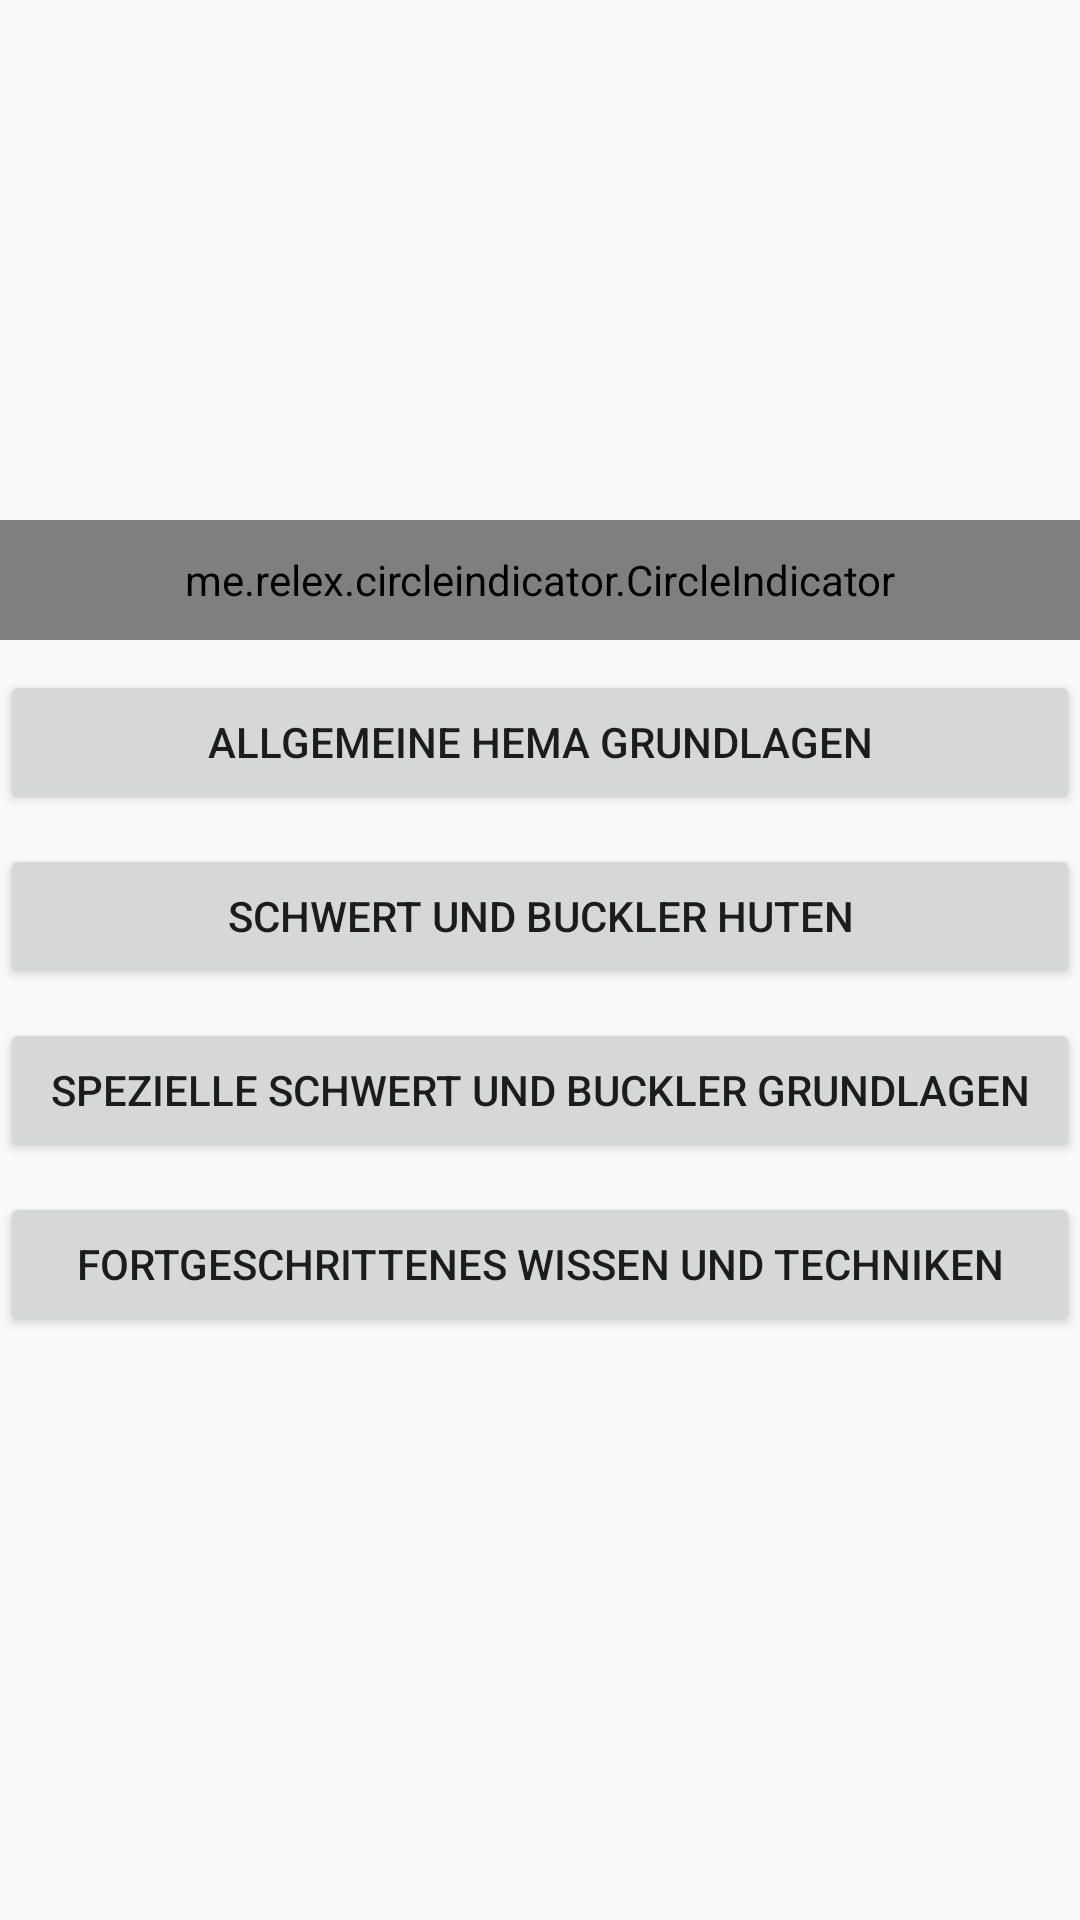

Write the Android layout XML for this screen, with the resource values it uses.
<!-- AndroidManifest.xml: application theme AppTheme -->
<!-- res/layout/quiz_overview.xml -->
<?xml version="1.0" encoding="utf-8"?>
<LinearLayout xmlns:android="http://schemas.android.com/apk/res/android"
    xmlns:app="http://schemas.android.com/apk/res-auto"
    xmlns:tools="http://schemas.android.com/tools"
    android:layout_width="fill_parent"
    android:layout_height="wrap_content"
    android:orientation="vertical"
    >
    <RelativeLayout
        android:layout_width="fill_parent"
        android:layout_height="0dp"
        android:layout_weight="1">
        <android.support.v4.view.ViewPager
            android:id="@+id/pager"
            android:layout_width="fill_parent"
            android:layout_height="fill_parent"
            android:layout_alignParentTop="true" />

        <me.relex.circleindicator.CircleIndicator
            android:id="@+id/indicator"
            android:layout_width="match_parent"
            android:layout_height="40dp"
            android:layout_alignParentBottom="true"
            android:layout_alignParentStart="true"
            android:layout_alignParentLeft="true" />
    </RelativeLayout>

    <LinearLayout
        android:orientation="vertical"
        android:layout_width="match_parent"
        android:layout_height="0dp"
        android:layout_weight="2">

        <Button
            android:id="@+id/b_GrundlagenAllgemein"
            android:layout_width="match_parent"
            android:layout_height="wrap_content"
            android:text="@string/allgemeine_hema_grundlagen"
            android:layout_marginTop="10dp"/>

        <Button
            android:id="@+id/b_Huten"
            android:layout_width="match_parent"
            android:layout_height="wrap_content"
            android:text="Schwert und Buckler Huten"
            android:layout_marginTop="10dp"/>

        <Button
            android:id="@+id/b_GrundlagenSpeziell"
            android:layout_width="match_parent"
            android:layout_height="wrap_content"
            android:text="Spezielle Schwert und Buckler Grundlagen"
            android:layout_marginTop="10dp"/>

        <Button
            android:id="@+id/b_TechnikFortgeschritten"
            android:layout_width="match_parent"
            android:layout_height="wrap_content"
            android:text="Fortgeschrittenes Wissen und Techniken"
            android:layout_marginTop="10dp"/>
    </LinearLayout>

</LinearLayout>
<!-- resources referenced by this layout -->
<resources>
  <string name="allgemeine_hema_grundlagen">Allgemeine HEMA Grundlagen</string>
  <style name="AppTheme" parent="Theme.AppCompat.DayNight.NoActionBar">
          
          <item name="colorPrimary">#34495e</item>
          <item name="colorPrimaryDark">#2c3e50</item>
          <item name="colorAccent">#f1c40f</item>
      </style>
</resources>
